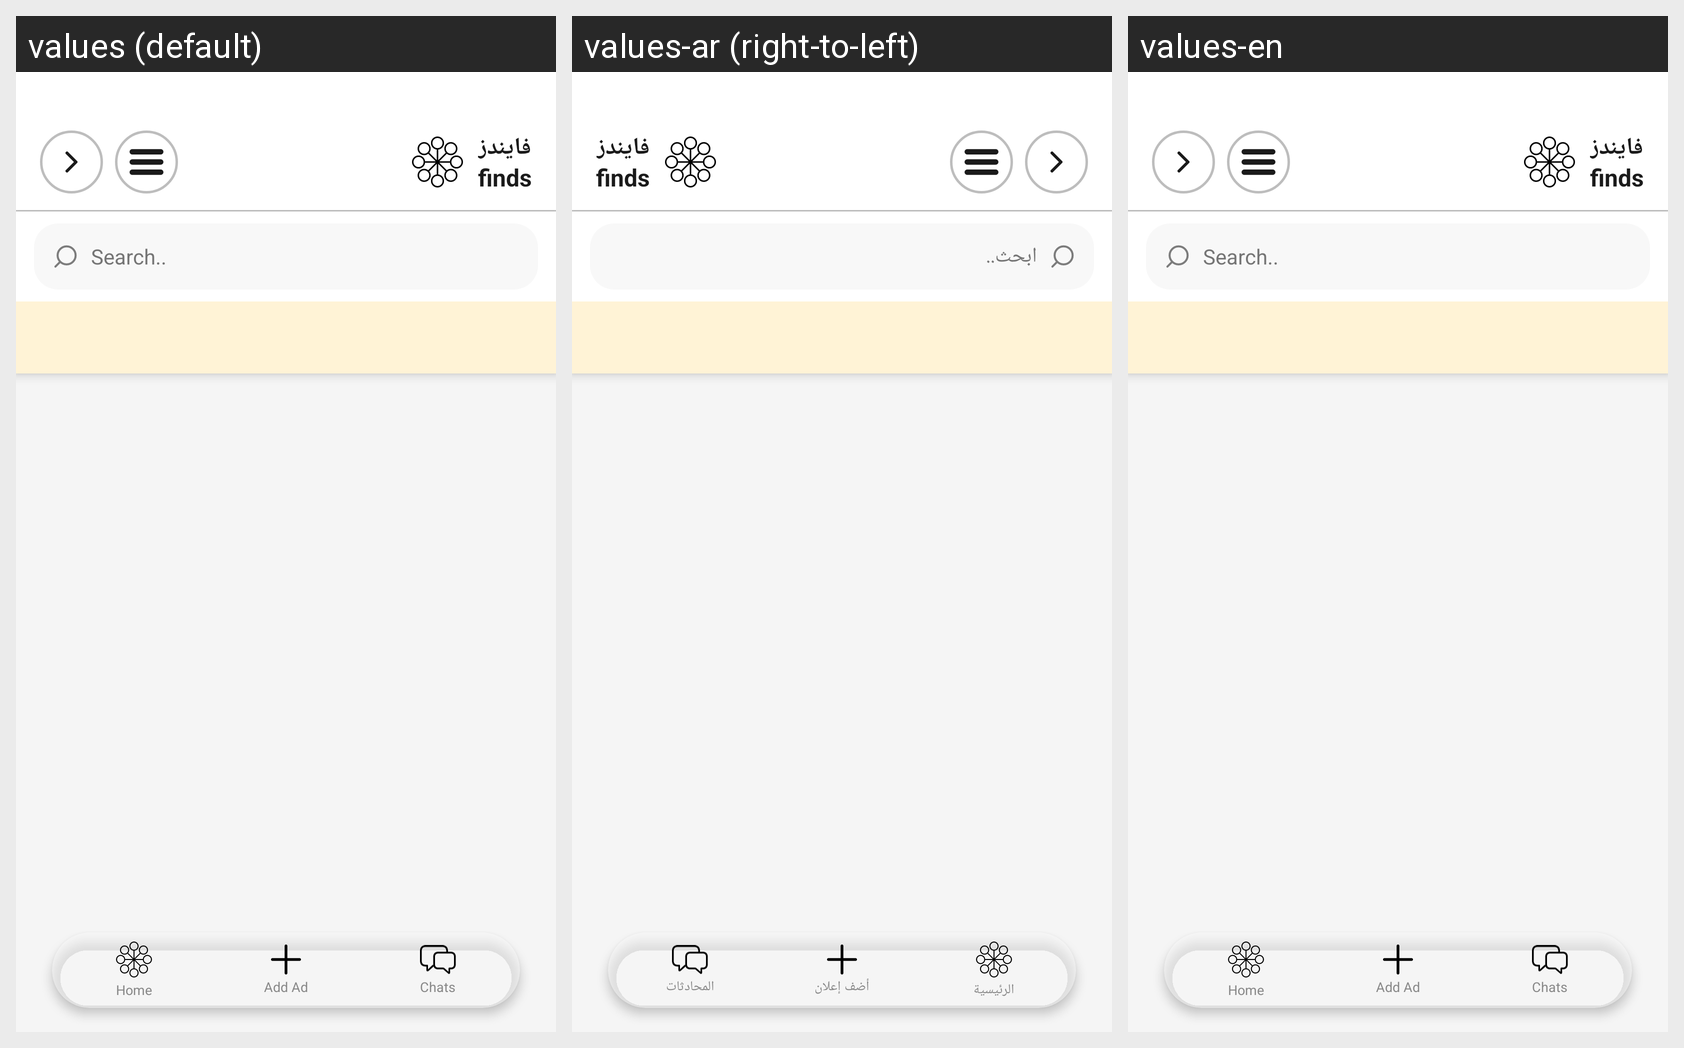

For this localized Android screen grid, give each drawn string resource with its value in every locale shown.
Android screen res/layout/activity_location_selection.xml rendered under 3 locales, left to right: values (default), values-ar (right-to-left), values-en. Device: Nexus 5 (rendered at 1080×1920; each locale shown at half size, 540×960, under a caption strip naming it); theme Theme.MyApplication.
Strings drawn on this screen, with the default value and each locale's value (text and hints the layout hard-codes, and strings that could not be matched under every locale, appear in the picture but are not listed):

search_hint
  values: Search..
  values-ar: ابحث..
  values-en: Search..

nav_home
  values: Home
  values-ar: الرئيسية
  values-en: Home  [not translated; the default value is used]

nav_add_ad
  values: Add Ad
  values-ar: أضف إعلان
  values-en: Add Ad  [not translated; the default value is used]

nav_chats
  values: Chats
  values-ar: المحادثات
  values-en: Chats  [not translated; the default value is used]
